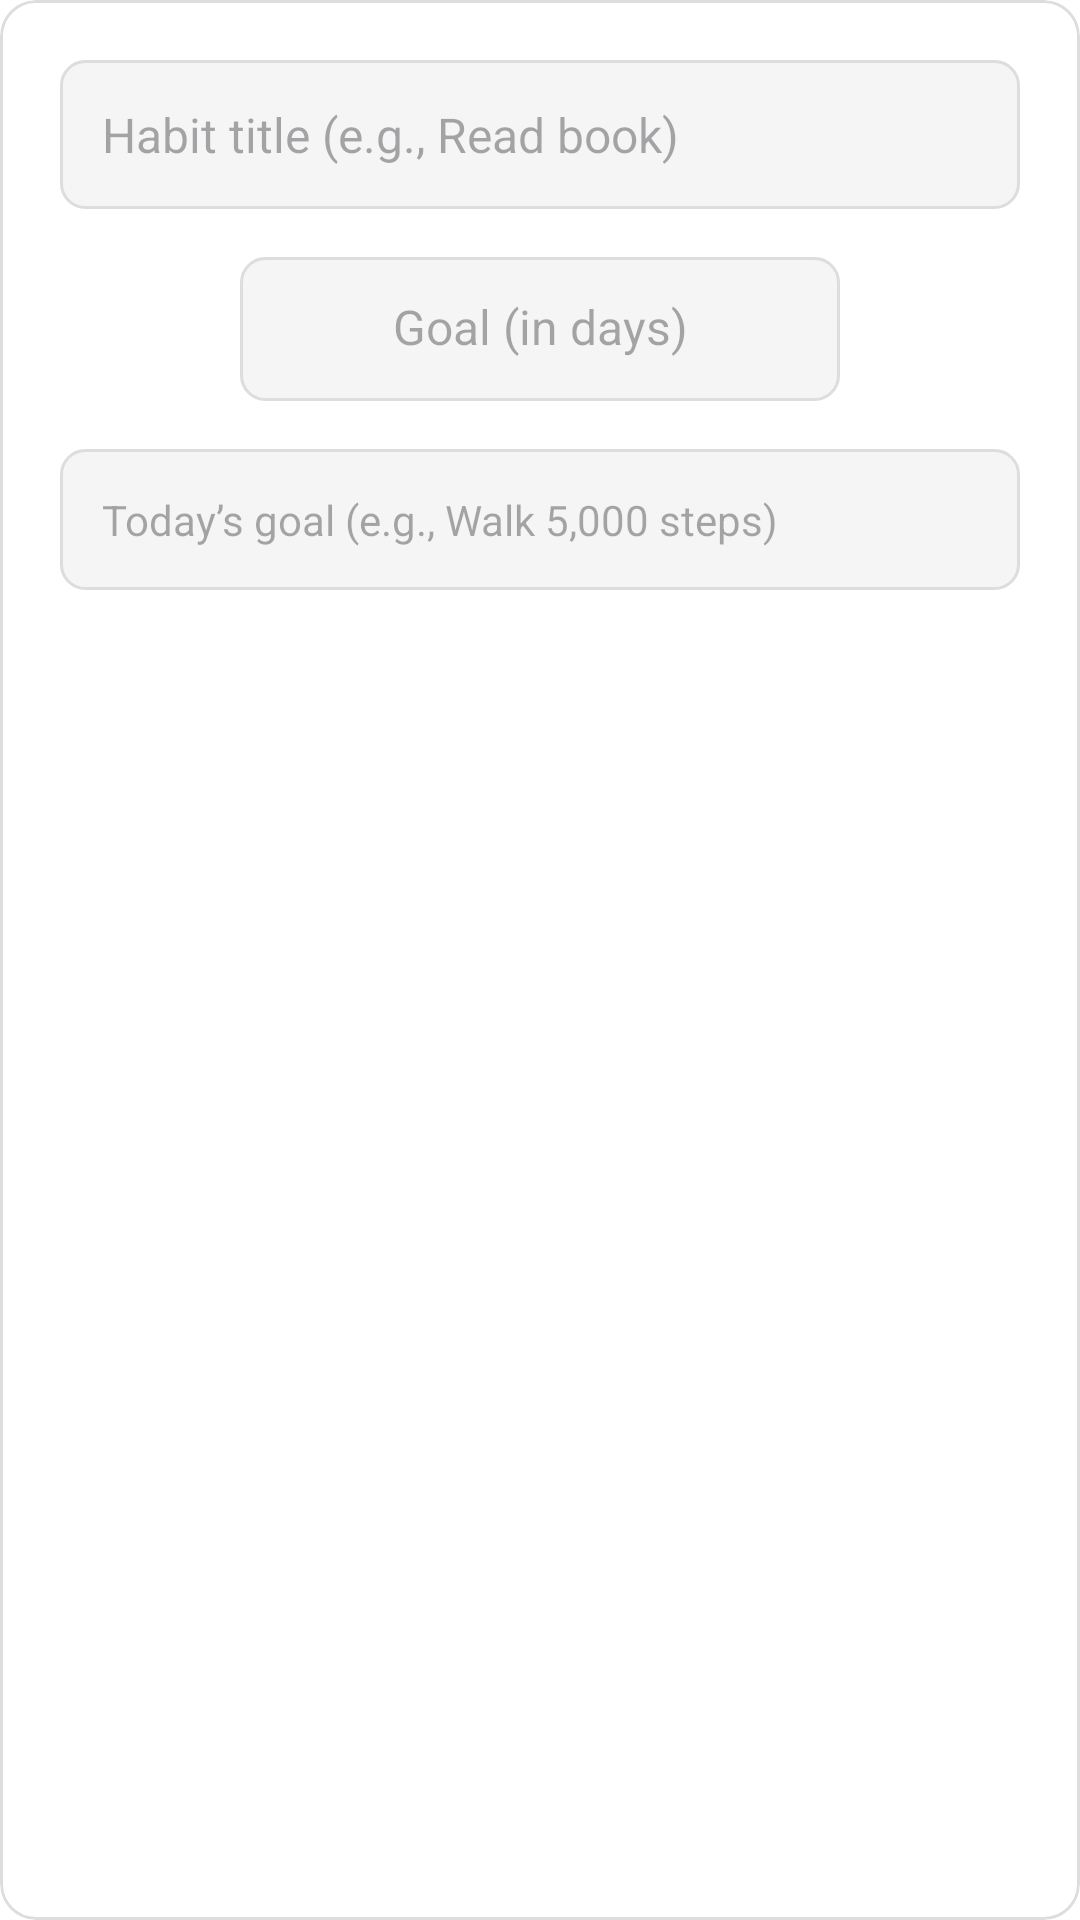

Layout XML and referenced resources for this Android screen:
<!-- AndroidManifest.xml: application theme Theme.HabitTrackerApp -->
<!-- res/layout/dialog_add_habit.xml -->
<?xml version="1.0" encoding="utf-8"?>
<com.google.android.material.card.MaterialCardView xmlns:android="http://schemas.android.com/apk/res/android"
    xmlns:material="http://schemas.android.com/apk/res-auto"
    xmlns:app="http://schemas.android.com/tools"
    android:layout_width="match_parent"
    android:layout_height="wrap_content"
    android:layout_margin="16dp"
    android:backgroundTint="?attr/colorSurface"
    material:strokeColor="?attr/colorOutline"
    material:strokeWidth="1dp"
    app:cardCornerRadius="20dp"
    app:cardElevation="8dp">

    <LinearLayout
        android:layout_width="match_parent"
        android:layout_height="wrap_content"
        android:orientation="vertical"
        android:padding="20dp"
        android:gravity="center_horizontal">

        
        <EditText
            android:id="@+id/inputHabitTitle"
            android:hint="Habit title (e.g., Read book)"
            android:inputType="textCapWords"
            android:textSize="16sp"
            android:textColor="?android:textColorPrimary"
            android:textColorHint="?android:textColorHint"
            android:maxLines="1"
            android:background="@drawable/edittext_background"
            android:padding="14dp"
            android:layout_marginBottom="16dp"
            android:layout_width="match_parent"
            android:layout_height="wrap_content" />

        
        <LinearLayout
            android:layout_width="match_parent"
            android:layout_height="wrap_content"
            android:orientation="horizontal"
            android:gravity="center_vertical"
            android:layout_marginBottom="16dp">

            <ImageButton
                android:id="@+id/decreaseButton"
                android:src="@drawable/left"
                android:contentDescription="Decrease"
                android:layout_width="48dp"
                android:layout_height="48dp"
                android:background="?attr/selectableItemBackgroundBorderless"
                android:tint="?android:textColorPrimary" />

            <EditText
                android:id="@+id/inputHabitGoal"
                android:hint="Goal (in days)"
                android:inputType="number"
                android:textSize="16sp"
                android:textColor="?android:textColorPrimary"
                android:textColorHint="?android:textColorHint"
                android:textAlignment="center"
                android:maxLines="1"
                android:background="@drawable/edittext_background"
                android:layout_width="0dp"
                android:layout_weight="1"
                android:layout_height="48dp"
                android:padding="14dp"
                android:layout_marginStart="12dp"
                android:layout_marginEnd="12dp" />

            <ImageButton
                android:id="@+id/increaseButton"
                android:src="@drawable/right"
                android:contentDescription="Increase"
                android:layout_width="48dp"
                android:layout_height="48dp"
                android:background="?attr/selectableItemBackgroundBorderless"
                android:tint="?android:textColorPrimary" />
        </LinearLayout>

        
        <EditText
            android:id="@+id/inputTodayMission"
            android:hint="Today’s goal (e.g., Walk 5,000 steps)"
            android:inputType="textCapSentences"
            android:textSize="14sp"
            android:textColor="?android:textColorPrimary"
            android:background="@drawable/edittext_background"
            android:textColorHint="?android:textColorHint"
            android:padding="14dp"
            android:layout_width="match_parent"
            android:layout_height="wrap_content" />

    </LinearLayout>
</com.google.android.material.card.MaterialCardView>
<!-- resources referenced by this layout -->
<resources>
  <!-- drawable edittext_background (drawable) -->
  <?xml version="1.0" encoding="utf-8"?>
  <shape xmlns:android="http://schemas.android.com/apk/res/android"
      android:shape="rectangle">
  
      <solid android:color="?attr/colorSurfaceVariant" />
      <corners android:radius="8dp" />
      <stroke android:width="1dp" android:color="?attr/colorOutline" />
  </shape>
  <style name="Theme.HabitTrackerApp" parent="Base.Theme.HabitTrackerApp" />
  <style name="Base.Theme.HabitTrackerApp" parent="Theme.Material3.DayNight.NoActionBar">
          <item name="materialAlertDialogTheme">@style/CustomAlertDialog</item>
  
          
          <item name="colorPrimary">#6200EE</item>
          <item name="colorOnPrimary">#FFFFFF</item>
          <item name="android:textColorPrimary">#000000</item>
          <item name="android:colorBackground">#FFFFFF</item>
          <item name="colorSurface">?android:colorBackground</item>
          <item name="colorSurfaceVariant">#F5F5F5</item>
          <item name="colorOutline">#DDDDDD</item>
      </style>
  <style name="CustomAlertDialog" parent="ThemeOverlay.Material3.MaterialAlertDialog">
          <item name="background">@android:color/white</item>
          <item name="backgroundTint">@android:color/white</item>
          <item name="android:textColorPrimary">@android:color/black</item>
      </style>
</resources>
